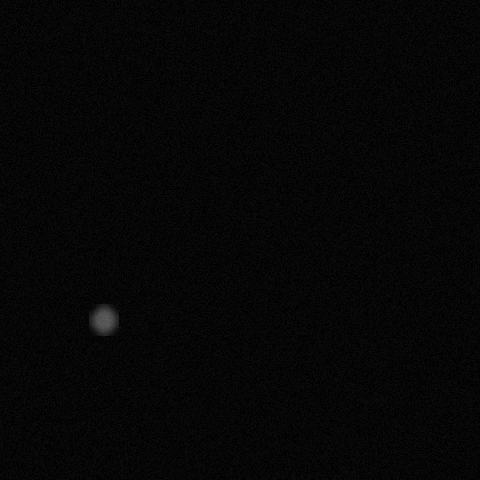

The data file committed next to this chart (first rows):
x, y, ra, rb, theta, brightness, blur
103, 319, 13, 17, 0.6981, 147, 4
